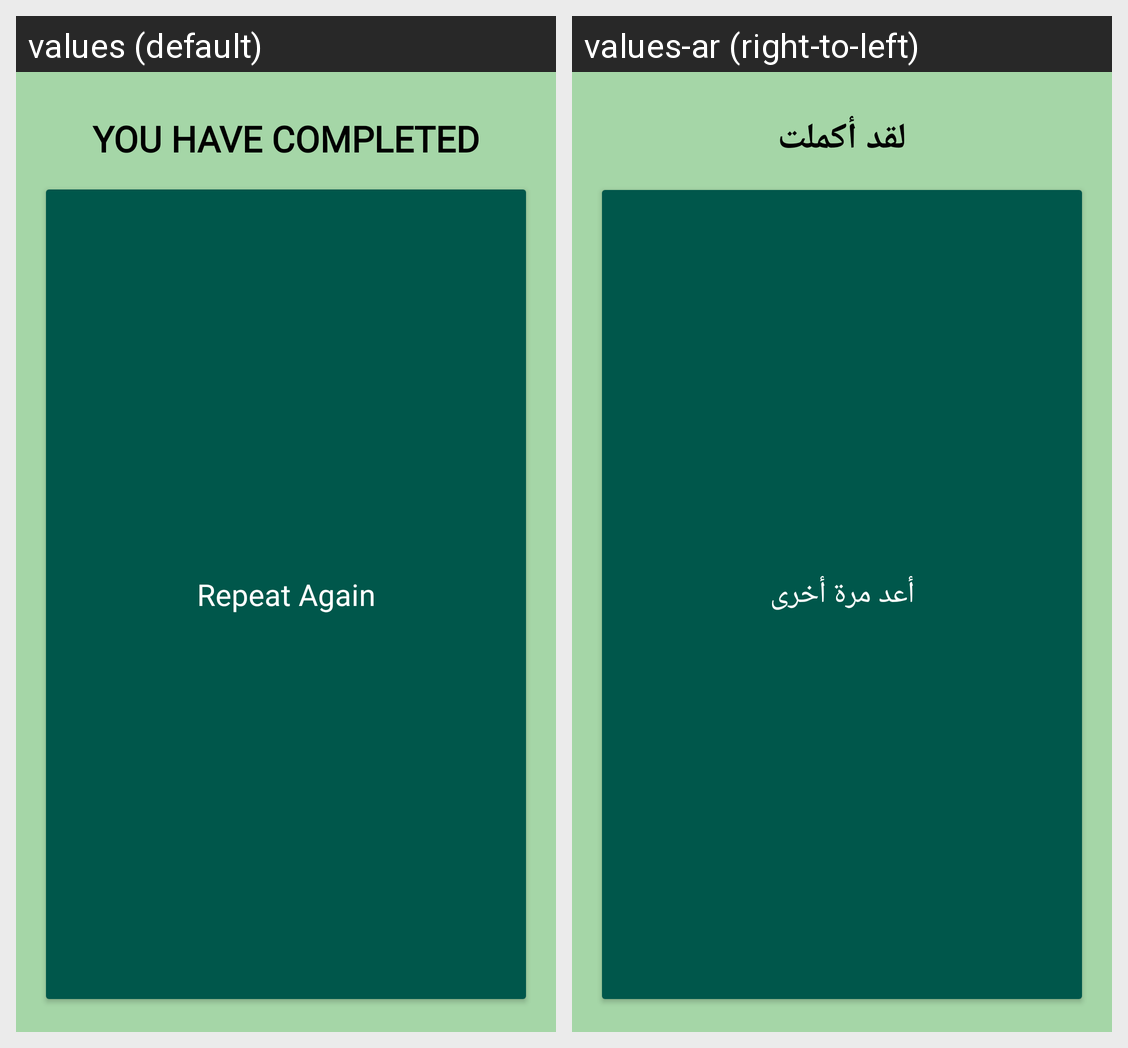

Locale-by-locale string values for the Android screen shown in this grid:
Android screen res/layout/res_alretdialog.xml rendered under 2 locales, left to right: values (default), values-ar (right-to-left). Device: Nexus 5 (rendered at 1080×1920; each locale shown at half size, 540×960, under a caption strip naming it); theme AppTheme.
Strings drawn on this screen, with the default value and each locale's value (text and hints the layout hard-codes, and strings that could not be matched under every locale, appear in the picture but are not listed):

you_have_completed
  values: You Have Completed
  values-ar: لقد أكملت

repeat_again
  values: Repeat Again
  values-ar: أعد مرة أخرى
